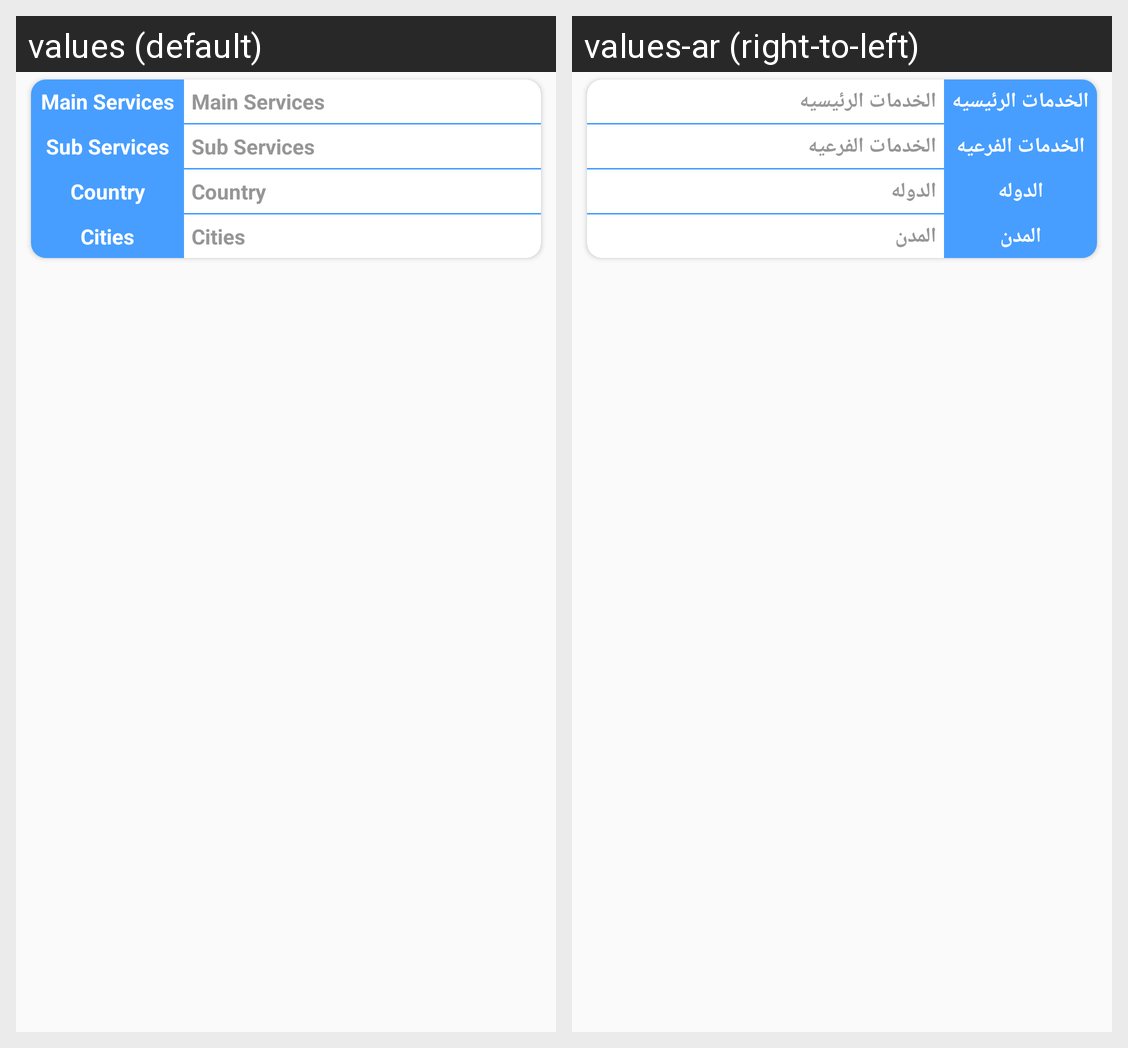

This grid shows one Android layout under two languages. Give, for every string resource on the screen, its name, the default text and each shown locale's text.
Android screen res/layout/adapter_all_services_prov.xml rendered under 2 locales, left to right: values (default), values-ar (right-to-left). Device: Nexus 5 (rendered at 1080×1920; each locale shown at half size, 540×960, under a caption strip naming it); theme AppTheme.
Strings drawn on this screen, with the default value and each locale's value (text and hints the layout hard-codes, and strings that could not be matched under every locale, appear in the picture but are not listed):

main_services
  values: Main Services
  values-ar: الخدمات الرئيسيه

sub_services
  values: Sub Services
  values-ar: الخدمات الفرعيه

country
  values: Country
  values-ar: الدوله

cities
  values: Cities
  values-ar: المدن
